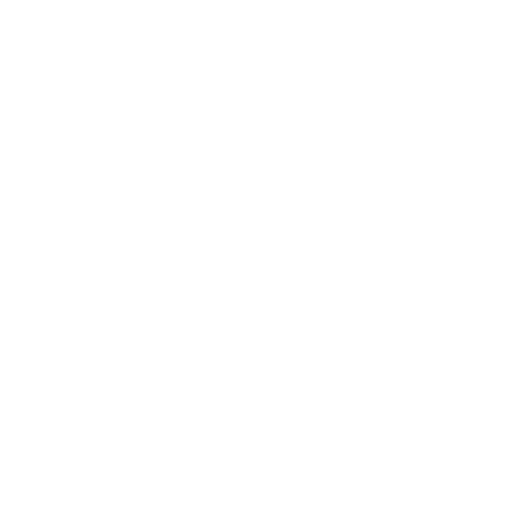
t = 0.00 s
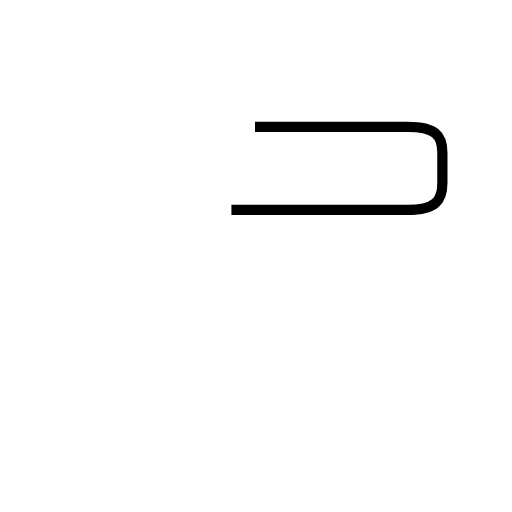
t = 1.35 s
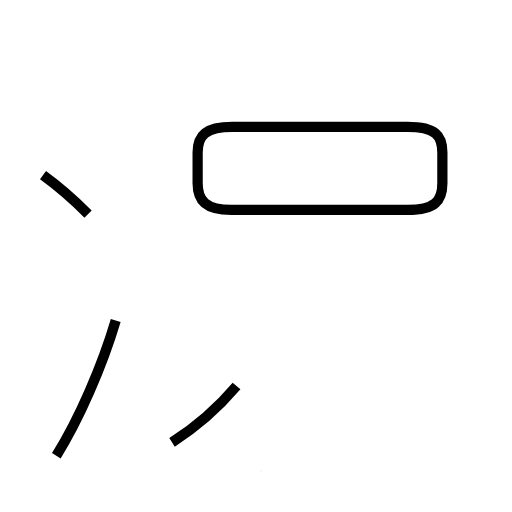
t = 2.66 s
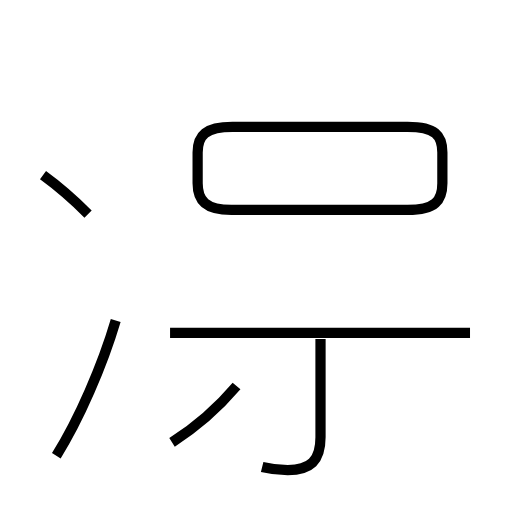
t = 4.06 s
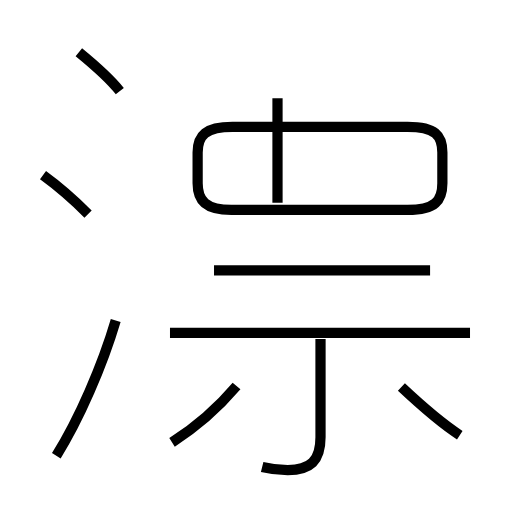
t = 5.39 s
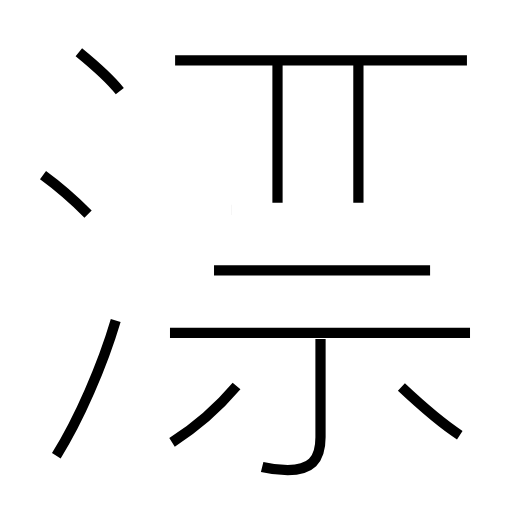
t = 6.75 s

The animated SVG that drew these frames (rendered in a browser with its animation timeline set to each time). Animation: 12 SMIL elements (animate=12); one cycle of 6.75 s.

<?xml version='1.0' encoding='utf-8'?>
<svg viewBox="0.0 -6.0 50.0 50.0" version="1.1" xmlns="http://www.w3.org/2000/svg"><rect x="-1000" y="-1000" width="2000" height="2000" stroke="white" fill="white" /><g style="fill:none;stroke:#000000;stroke-width:1"><path d="M 22.6 -23.5 L 39.8 -23.5 C 42.5 -23.5 43.2 -24.4 43.2 -26.1 L 43.2 -29.1 C 43.2 -30.8 42.5 -31.6 39.8 -31.6 L 22.7 -31.6 C 20.1 -31.6 19.3 -30.8 19.3 -29.1 L 19.3 -26.1 C 19.3 -24.4 20.1 -23.5 22.6 -23.5 Z " transform="translate(0.0 38.0)" stroke-dasharray="59.93345053847431" stroke-dashoffset="59.93345053847431"><animate attributeName="stroke-dashoffset" from="59.93345053847431" to="0" dur="1.7980035161542294s" begin="0s; anim_end.end" fill="freeze" id="anim0" /></path><path d="M 5.5 0.5 C 7.7 -3.0 10.0 -8.3 11.3 -12.7 " transform="translate(0.0 38.0)" stroke-dasharray="14.456242471614317" stroke-dashoffset="14.456242471614317"><animate attributeName="stroke-dashoffset" from="14.456242471614317" to="0" dur="0.4336872741484295s" begin="anim0.end" fill="freeze" id="anim1" /></path><path d="M 16.8 -0.8 C 19.0 -2.2 21.4 -4.3 23.1 -6.3 " transform="translate(0.0 38.0)" stroke-dasharray="8.39109627326638" stroke-dashoffset="8.39109627326638"><animate attributeName="stroke-dashoffset" from="8.39109627326638" to="0" dur="0.2517328881979914s" begin="anim1.end" fill="freeze" id="anim2" /></path><path d="M 8.6 -23.1 C 7.3 -24.4 5.3 -26.1 4.2 -26.9 " transform="translate(0.0 38.0)" stroke-dasharray="5.818080766708513" stroke-dashoffset="5.818080766708513"><animate attributeName="stroke-dashoffset" from="5.818080766708513" to="0" dur="0.1745424230012554s" begin="anim2.end" fill="freeze" id="anim3" /></path><path d="M 25.6 1.6 C 26.4 1.8 27.3 1.9 28.1 1.9 C 30.3 1.9 31.3 1.0 31.3 -1.3 L 31.3 -10.9 " transform="translate(0.0 38.0)" stroke-dasharray="17.374914800922348" stroke-dashoffset="17.374914800922348"><animate attributeName="stroke-dashoffset" from="17.374914800922348" to="0" dur="0.5212474440276704s" begin="anim3.end" fill="freeze" id="anim4" /></path><path d="M 45.9 -11.5 L 16.6 -11.5 " transform="translate(0.0 38.0)" stroke-dasharray="29.299999999999997" stroke-dashoffset="29.299999999999997"><animate attributeName="stroke-dashoffset" from="29.299999999999997" to="0" dur="0.8789999999999999s" begin="anim4.end" fill="freeze" id="anim5" /></path><path d="M 44.9 -1.5 C 43.2 -2.6 40.8 -4.7 39.2 -6.2 " transform="translate(0.0 38.0)" stroke-dasharray="7.395670468450704" stroke-dashoffset="7.395670468450704"><animate attributeName="stroke-dashoffset" from="7.395670468450704" to="0" dur="0.2218701140535211s" begin="anim5.end" fill="freeze" id="anim6" /></path><path d="M 11.7 -35.1 C 10.6 -36.5 8.8 -38.0 7.7 -38.9 " transform="translate(0.0 38.0)" stroke-dasharray="5.527400052414648" stroke-dashoffset="5.527400052414648"><animate attributeName="stroke-dashoffset" from="5.527400052414648" to="0" dur="0.16582200157243943s" begin="anim6.end" fill="freeze" id="anim7" /></path><path d="M 42.0 -17.6 L 20.9 -17.6 " transform="translate(0.0 38.0)" stroke-dasharray="21.1" stroke-dashoffset="21.1"><animate attributeName="stroke-dashoffset" from="21.1" to="0" dur="0.633s" begin="anim7.end" fill="freeze" id="anim8" /></path><path d="M 27.1 -24.2 L 27.1 -37.8 " transform="translate(0.0 38.0)" stroke-dasharray="13.599999999999998" stroke-dashoffset="13.599999999999998"><animate attributeName="stroke-dashoffset" from="13.599999999999998" to="0" dur="0.4079999999999999s" begin="anim8.end" fill="freeze" id="anim9" /></path><path d="M 35.0 -24.2 L 35.0 -37.8 " transform="translate(0.0 38.0)" stroke-dasharray="13.599999999999998" stroke-dashoffset="13.599999999999998"><animate attributeName="stroke-dashoffset" from="13.599999999999998" to="0" dur="0.4079999999999999s" begin="anim9.end" fill="freeze" id="anim10" /></path><path d="M 45.6 -38.1 L 17.1 -38.1" transform="translate(0.0 38.0)" stroke-dasharray="28.5" stroke-dashoffset="28.5"><animate attributeName="stroke-dashoffset" from="28.5" to="0" dur="0.855s" begin="anim10.end" fill="freeze" id="anim_end" /></path></g></svg>
